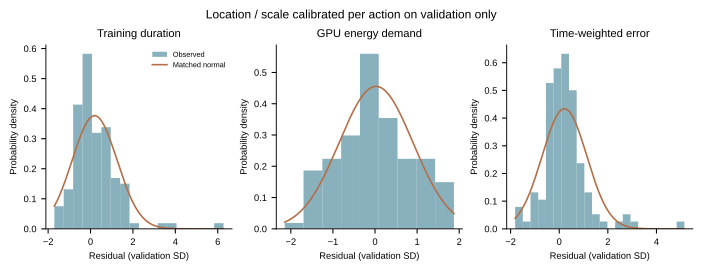

The file beside this chart, header and first rows:
metric, n, mean, sd, min, q01, q05, median, q95, q99, max, skew, excess_kurtosis, shapiro_w, shapiro_p
T, 120, 0.1921, 1.059, -1.707, -1.539, -1.205, -0.01601, 1.576, 3.747, 6.274, 2.087, 9.235, 0.8611, 3.134819293038049e-09
dem, 120, 0.02464, 0.8759, -2.145, -1.64, -1.379, -0.06269, 1.459, 1.767, 1.875, 0.06169, -0.5306, 0.9865, 0.2766
epsilon, 120, 0.2147, 0.92, -1.813, -1.689, -1.016, 0.1302, 1.549, 3.118, 5.146, 1.77, 7.553, 0.867, 5.6192082098505125e-09
